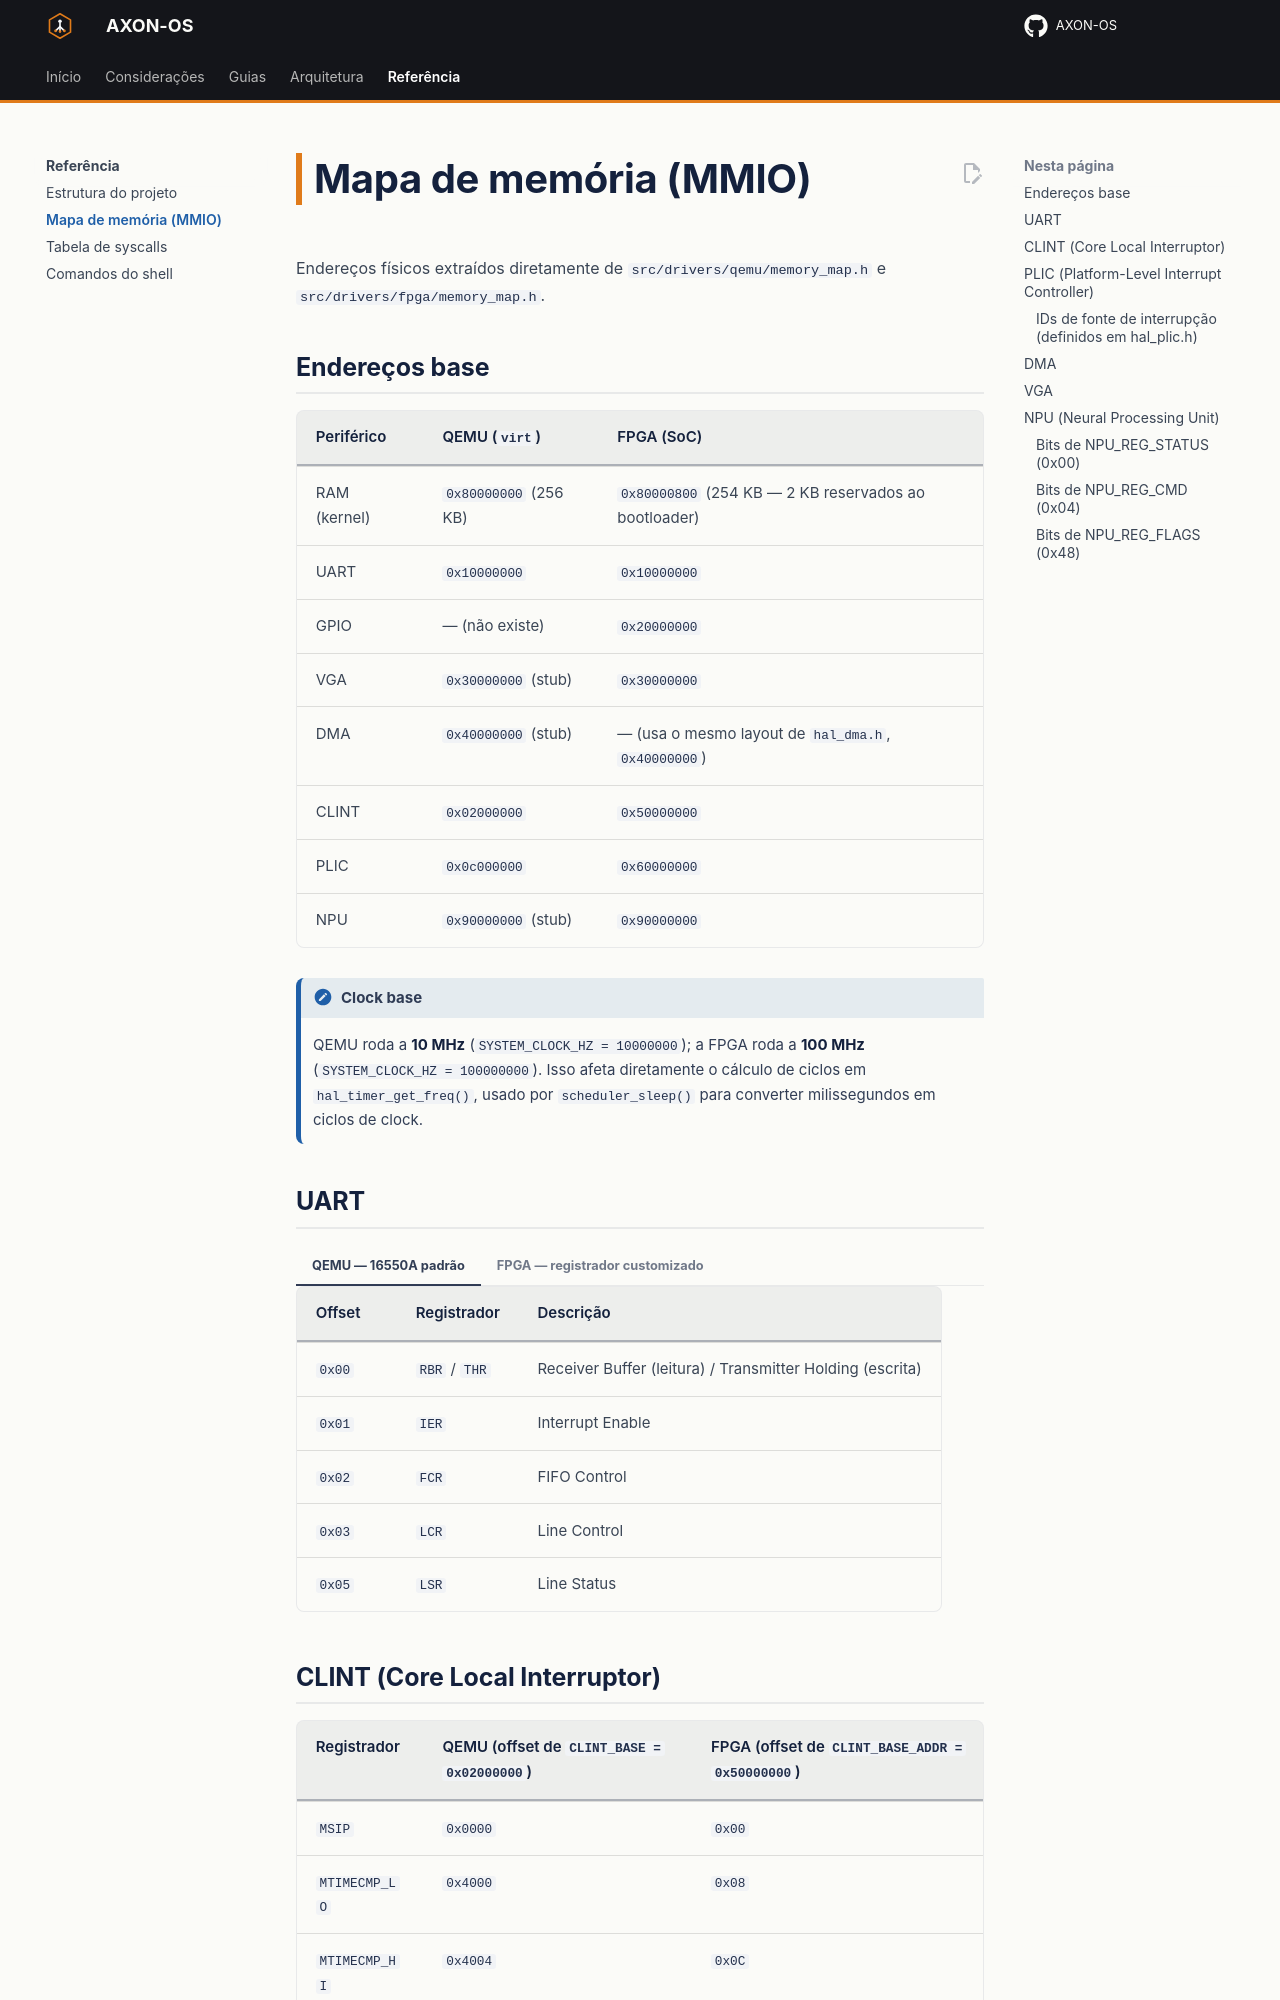

repository: RISC-V-Azedinha/AXON-OS · page: referencia/mapa-memoria/index.html · generator: mkdocs

# Mapa de memória (MMIO)

Endereços físicos extraídos diretamente de `src/drivers/qemu/memory_map.h` e `src/drivers/fpga/memory_map.h`.

## Endereços base

| Periférico | QEMU (`virt`) | FPGA (SoC) |
|---|---|---|
| RAM (kernel) | `0x80000000` (256 KB) | `0x80000800` (254 KB — 2 KB reservados ao bootloader) |
| UART | `0x10000000` | `0x10000000` |
| GPIO | — (não existe) | `0x20000000` |
| VGA | `0x30000000` (stub) | `0x30000000` |
| DMA | `0x40000000` (stub) | — (usa o mesmo layout de `hal_dma.h`, `0x40000000`) |
| CLINT | `0x02000000` | `0x50000000` |
| PLIC | `0x0c000000` | `0x60000000` |
| NPU | `0x90000000` (stub) | `0x90000000` |

!!! note "Clock base"
    QEMU roda a **10 MHz** (`SYSTEM_CLOCK_HZ = 10000000`); a FPGA roda a **100 MHz** (`SYSTEM_CLOCK_HZ = 100000000`). Isso afeta diretamente o cálculo de ciclos em `hal_timer_get_freq()`, usado por `scheduler_sleep()` para converter milissegundos em ciclos de clock.

## UART

=== "QEMU — 16550A padrão"

    | Offset | Registrador | Descrição |
    |---|---|---|
    | `0x00` | `RBR` / `THR` | Receiver Buffer (leitura) / Transmitter Holding (escrita) |
    | `0x01` | `IER` | Interrupt Enable |
    | `0x02` | `FCR` | FIFO Control |
    | `0x03` | `LCR` | Line Control |
    | `0x05` | `LSR` | Line Status |

=== "FPGA — registrador customizado"

    | Offset | Registrador | Descrição |
    |---|---|---|
    | `0x00` | `UART_REG_DATA` | Dado (TX/RX) |
    | `0x04` | `UART_REG_CTRL` | Controle/Status |

    Bits de status/comando:

    | Bit | Nome | Significado |
    |---|---|---|
    | `1 << 0` | `UART_STATUS_TX_BUSY` | Transmissor ocupado |
    | `1 << 1` | `UART_STATUS_RX_VALID` | Há dado recebido disponível |
    | `1 << 0` | `UART_CMD_RX_POP` | Comando: avança a FIFO de recepção |
    | `1 << 2` | `UART_CMD_RX_FLUSH` | Comando: limpa a FIFO de recepção |
